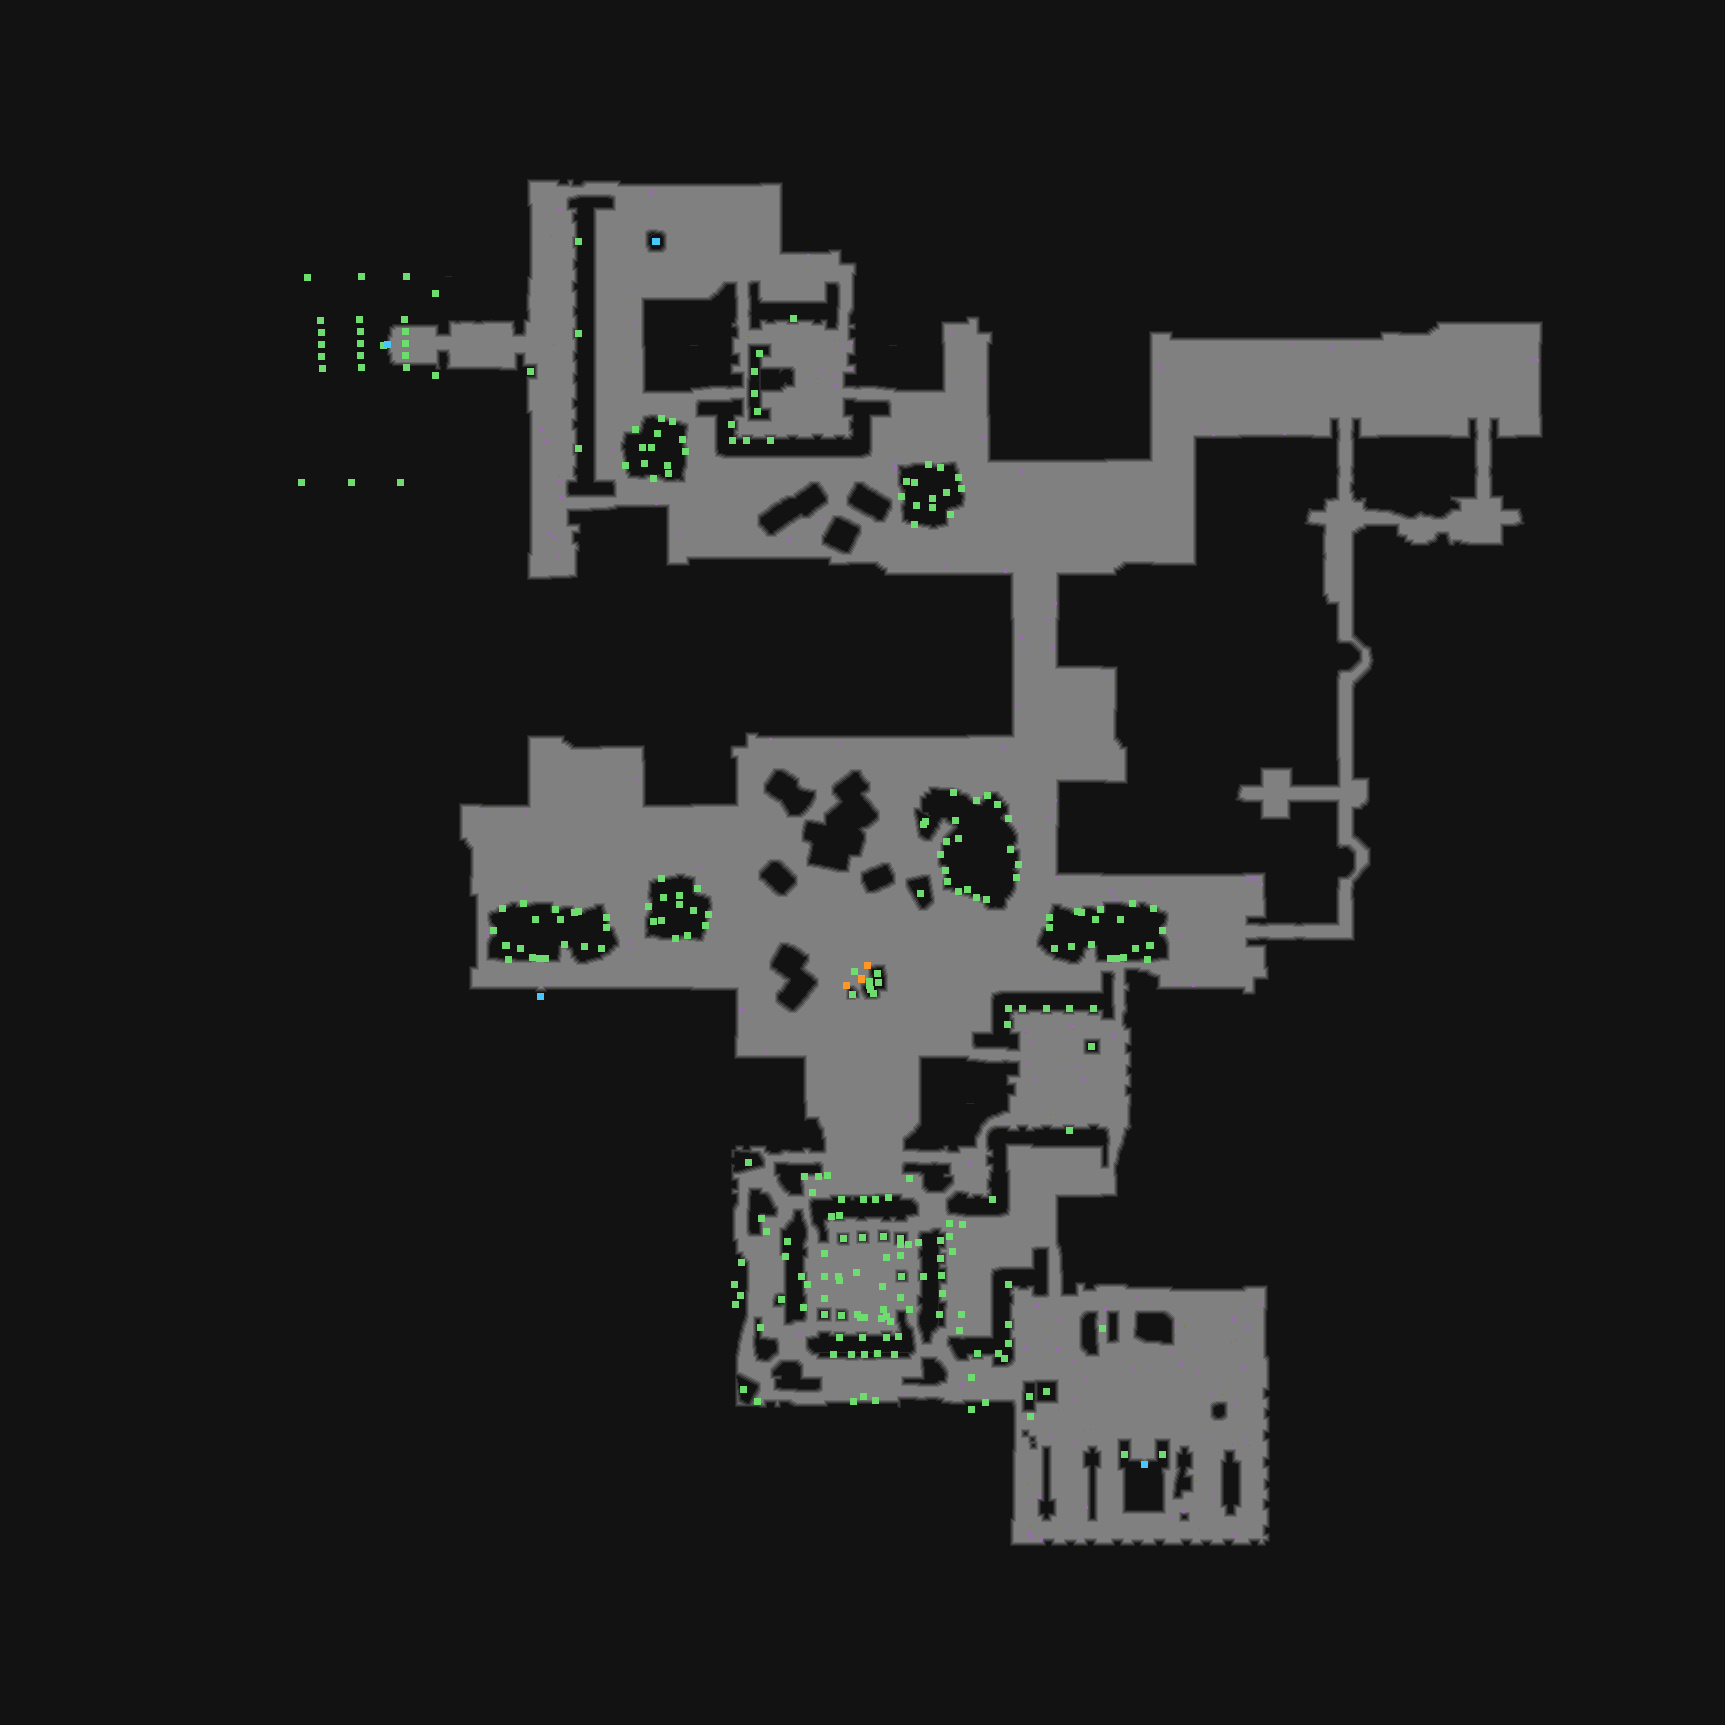

Source data for this figure (header and first rows):
type	X	Y	rotation	z	height_step	origin	src	who
Metadata/MiscellaneousObjects/Doodad	578	241	1.571	-219	28	tile	roughwall_ledge_large_straight_01_02.tdt	client
Metadata/QuestObjects/Sewers/SewersLocke…	655	241	4.712	10.29	-1	tile	slum_sewer_entrance_v02_01.tdt	server
Metadata/QuestObjects/Sewers/SewersLocke…	656	241	4.712	-9.995	1	tile	slum_sewer_entrance_v02_01.tdt	server
Metadata/MiscellaneousObjects/AnimatedTi…	383	345	0.0000	-218.8	28	tile	act3_to_slums_area_transition.tdt	client
Metadata/MiscellaneousObjects/AnimatedTi…	435	293	0.0000	-216	27	tile	act3_to_slums_area_transition.tdt	client
Metadata/MiscellaneousObjects/AnimatedTi…	435	375	0.0000	-223	28	tile	act3_to_slums_area_transition.tdt	client
Metadata/MiscellaneousObjects/AnimatedTi…	530	371	0.0000	-218.8	27	tile	act3_to_slums_area_transition.tdt	client
Metadata/MiscellaneousObjects/AreaTransi…	387	344	0.0000	-342.9	43	tile	act3_to_slums_area_transition.tdt	server
Metadata/MiscellaneousObjects/Doodad	578	333	1.571	-217.7	27	tile	roughwall_ledge_large_straight_01_03.tdt	client
Metadata/MiscellaneousObjects/Doodad	793	318	0.0000	-219	28	tile	roughwall_ledge_large_straight_01_02.tdt	client
Metadata/MiscellaneousObjects/Doodad	578	448	1.571	-219	28	tile	roughwall_ledge_large_straight_01_02.tdt	client
Metadata/MiscellaneousObjects/Doodad	732	440	4.712	-218.8	28	tile	roughwall_ledge_large_convex_01_02.tdt	client
Metadata/MiscellaneousObjects/Doodad	731	424	4.712	-219.4	28	tile	roughwall_ledge_large_convex_01_02.tdt	client
Metadata/MiscellaneousObjects/Doodad	746	440	4.712	-219.3	28	tile	roughwall_ledge_large_convex_01_02.tdt	client
Metadata/MiscellaneousObjects/Doodad	770	440	3.142	-217.7	27	tile	roughwall_ledge_large_straight_01_03.tdt	client
Metadata/NPC/Info/Victario/GraffitiSlum	540	996	3.142	-42.14	5	tile	slum_thinwall_01_01_victarioUnique.tdt	server
Metadata/MiscellaneousObjects/Doodad	1008	1008	4.712	-218.8	28	tile	roughwall_ledge_large_convex_01_02.tdt	client
Metadata/MiscellaneousObjects/Doodad	1007	1024	4.712	-219.4	28	tile	roughwall_ledge_large_convex_01_02.tdt	client
Metadata/MiscellaneousObjects/Doodad	1022	1008	4.712	-219.3	28	tile	roughwall_ledge_large_convex_01_02.tdt	client
Metadata/MiscellaneousObjects/Doodad	1093	1008	0.0000	-219	28	tile	roughwall_ledge_large_straight_01_01.tdt	client
Metadata/MiscellaneousObjects/Doodad	1069	1008	0.0000	-219	28	tile	roughwall_ledge_large_straight_01_01.tdt	client
Metadata/MiscellaneousObjects/Doodad	1046	1008	0.0000	-217.7	27	tile	roughwall_ledge_large_straight_01_01.tdt	client
Metadata/MiscellaneousObjects/AnimatedTi…	1091	1046	3.142	-234.3	29	tile	ruinedcity_tree_pandanus_v02_07.tdt	client
Metadata/MiscellaneousObjects/Doodad	1069	1130	3.142	-219	28	tile	roughwall_ledge_large_straight_01_02.tdt	client
Metadata/MiscellaneousObjects/Doodad	839	1215	0.0000	-217.7	27	tile	roughwall_ledge_large_straight_01_03.tdt	client
Metadata/MiscellaneousObjects/Doodad	900	1238	4.712	-218.8	28	tile	roughwall_ledge_large_X_01_02.tdt	client
Metadata/MiscellaneousObjects/Doodad	992	1199	1.571	-214.1	27	tile	roughwall_ledge_large_convex_01_01.tdt	client
Metadata/MiscellaneousObjects/Doodad	801	1276	4.712	-219	28	tile	roughwall_ledge_large_straight_01_02.tdt	client
Metadata/MiscellaneousObjects/Doodad	923	1276	1.571	-219	28	tile	roughwall_ledge_large_straight_01_02.tdt	client
Metadata/MiscellaneousObjects/Doodad	1008	1284	4.712	-214.1	27	tile	roughwall_ledge_large_convex_01_01.tdt	client
Metadata/MiscellaneousObjects/Doodad	824	1314	1.571	-218.8	28	tile	roughwall_ledge_large_X_01_02.tdt	client
Metadata/MiscellaneousObjects/Doodad	886	1337	3.142	-219	28	tile	roughwall_ledge_large_straight_01_01.tdt	client
Metadata/MiscellaneousObjects/Doodad	862	1337	3.142	-219	28	tile	roughwall_ledge_large_straight_01_01.tdt	client
Metadata/MiscellaneousObjects/Doodad	839	1337	3.142	-217.7	27	tile	roughwall_ledge_large_straight_01_01.tdt	client
Metadata/MiscellaneousObjects/Doodad	1004	1358	4.712	-218.7	27	tile	roughwall_ledge_large_concave_01_02.tdt	client
Metadata/MiscellaneousObjects/Doodad	977	1353	4.712	-218.8	28	tile	roughwall_ledge_large_concave_01_02.tdt	client
Metadata/MiscellaneousObjects/Doodad	998	1353	4.712	-221.4	28	tile	roughwall_ledge_large_concave_01_02.tdt	client
Metadata/MiscellaneousObjects/Doodad	1008	1343	4.712	-218.8	27	tile	roughwall_ledge_large_concave_01_02.tdt	client
Metadata/MiscellaneousObjects/Doodad	1008	1324	4.712	-221.9	28	tile	roughwall_ledge_large_concave_01_02.tdt	client
Metadata/MiscellaneousObjects/Doodad	1102	1328	3.142	-579.2	74	tile	act3_gallows_v01_02.tdt	client
Metadata/MiscellaneousObjects/Doodad	1046	1391	6.283	-223.1	28	tile	act3slum_cage_v01_01.tdt	client
Metadata/MiscellaneousObjects/AreaTransi…	1144	1464	6.283	-355.8	45	tile	act3_prison_entrance_01_01.tdt	server
Metadata/MiscellaneousObjects/Environmen…	400	482	0.0000	-218.8	28	room	entrance_1.arm	client
Metadata/MiscellaneousObjects/Environmen…	406	276	0.0000	-218.8	28	room	entrance_1.arm	client
Metadata/MiscellaneousObjects/Environmen…	351	482	0.0000	-218.8	28	room	entrance_1.arm	client
Metadata/MiscellaneousObjects/Environmen…	301	482	0.0000	-218.8	28	room	entrance_1.arm	client
Metadata/MiscellaneousObjects/Environmen…	361	276	0.0000	-218.8	28	room	entrance_1.arm	client
Metadata/MiscellaneousObjects/Environmen…	307	277	0.0000	-218.8	28	room	entrance_1.arm	client
Metadata/MiscellaneousObjects/Environmen…	359	319	0.0000	-218.8	28	room	entrance_1.arm	client
Metadata/MiscellaneousObjects/Environmen…	360	331	0.0000	-218.8	28	room	entrance_1.arm	client
Metadata/MiscellaneousObjects/Environmen…	360	343	0.0000	-218.8	28	room	entrance_1.arm	client
Metadata/MiscellaneousObjects/Environmen…	360	355	0.0000	-218.8	28	room	entrance_1.arm	client
Metadata/MiscellaneousObjects/Environmen…	361	367	0.0000	-218.8	28	room	entrance_1.arm	client
Metadata/MiscellaneousObjects/Environmen…	406	367	0.0000	-218.8	28	room	entrance_1.arm	client
Metadata/MiscellaneousObjects/Environmen…	405	355	0.0000	-218.8	28	room	entrance_1.arm	client
Metadata/MiscellaneousObjects/Environmen…	405	343	0.0000	-218.8	28	room	entrance_1.arm	client
Metadata/MiscellaneousObjects/Environmen…	405	331	0.0000	-218.8	28	room	entrance_1.arm	client
Metadata/MiscellaneousObjects/Environmen…	404	319	0.0000	-218.8	28	room	entrance_1.arm	client
Metadata/MiscellaneousObjects/Environmen…	322	368	0.0000	-218.8	28	room	entrance_1.arm	client
Metadata/MiscellaneousObjects/Environmen…	321	356	0.0000	-218.8	28	room	entrance_1.arm	client
... 197 more rows
